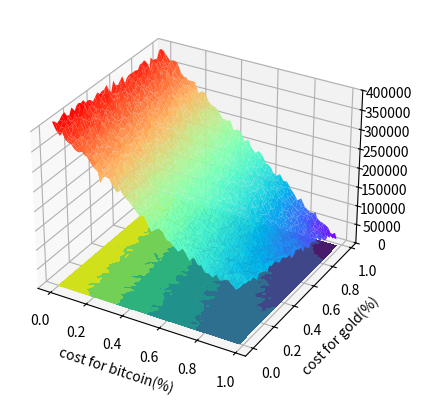

This figure's Python source:

import numpy as np
import matplotlib.pyplot as plt
from mpl_toolkits.mplot3d import Axes3D
import random

fig = plt.figure()
# 创建3d图形的两种方式
# ax = Axes3D(fig)
ax = fig.add_subplot(111, projection='3d')

def change(x):
    for i, c in enumerate(x):
        p = random.random()
        q = random.randint(0,5) /50
        if p > 0.9: x[i] = c * p
        x[i] += q
    return x


X = np.arange(0, 1, 0.02)
Y = np.arange(0, 1, 0.02)
X, Y = np.meshgrid(X, Y)    # x-y 平面的网格
Z = np.sqrt(4 * (1 - X) ** 2 + (1-Y)**(1.2) * 0.5)
# height value
for i, x in enumerate(Z):
    Z[i] = change(x)
Z = np.array(Z) * 190000
# rstride:行之间的跨度  cstride:列之间的跨度
# rcount:设置间隔个数，默认50个，ccount:列的间隔个数  不能与上面两个参数同时出现
#vmax和vmin  颜色的最大值和最小值
ax.plot_surface(X, Y, Z, rstride=1, cstride=1, cmap=plt.get_cmap('rainbow'))
# zdir : 'z' | 'x' | 'y' 表示把等高线图投射到哪个面
# offset : 表示等高线图投射到指定页面的某个刻度
ax.contourf(X,Y,Z,zdir='z',offset=-2)
# 设置图像z轴的显示范围，x、y轴设置方式相同
ax.set_zlim(-0,400000)
plt.xlabel("cost for bitcoin(%)")
plt.ylabel("cost for gold(%)")
plt.show()
